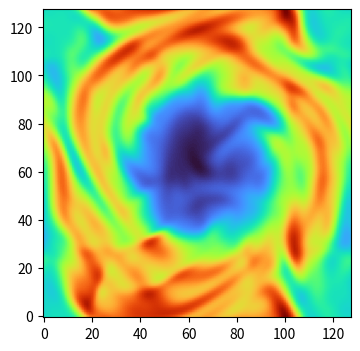

Write the Python code that produced this figure. (Note: this script raises an exception after producing the figure.)
"""
----------------------------------------------------------
2D Finite Volume simulation of an ideal compressible fluid
----------------------------------------------------------
"""
import sys, numpy as np, matplotlib.pyplot as plt
import matplotlib.animation as animation

def prim2cons(rho, vx, vy, p, gamma, V):
    """
    Convert primitive/convective variables to conservative variables.

    Parameters
    ----------
    rho, vx, vy, p: array_like, float
        cell density, velocities, and pressure

    gamma: float
        ideal gas adiabatic index

    V: float
        cell volume

    Returns
    -------
    m, px, py, E: array_like, float
        cell mass, momenta, and energy
    """
    m = rho * V
    px = m * vx
    py = m * vy
    E = (p/(gamma-1) + rho*(vx**2+vy**2)/2) * V
    return m, px, py, E

def cons2prim(m, px, py, E, gamma, V):
    """
    Convert conservative variables to primitive/convective variables.

    Parameters
    ----------
    m, px, py, E: array_like, float
        cell mass, momenta, and energy

    gamma: float
        ideal gas adiabatic index

    V: float
        cell volume

    Returns
    -------
    rho, vx, vy, p: array_like, float
        cell density, velocities, and pressure
    """
    rho = m / V
    vx = px / m
    vy = py / m
    p = (gamma-1)*(E/V-rho*(vx**2+vy**2)/2)
    return rho, vx, vy, p

def gradient(f, dx):
    """
    Calculate the gradient of a field. Assumes periodic boundary conditions.

    Parameters
    ----------
    f: array_like, float
        array representing the field 

    dx: float
        cell size

    Returns 
    -------
    f_dx, f_dy: array_like, float
        arrays representing the derivatives
    """
    f_dx = (np.roll(f,-1,axis=0)-np.roll(f,1,axis=0))/2/dx
    f_dy = (np.roll(f,-1,axis=1)-np.roll(f,1,axis=1))/2/dx
    return f_dx, f_dy

def extrapolate(f, f_dx, f_dy, dx):
    """
    Spatially extrapolate the values at cell faces using gradients.

    Paramaters
    ----------
    f, f_dx, f_dy: array_like, float
        arrays of the field and its gradient

    dx: float
        cell size

    Returns
    -------
    fxL, fxR, fyL, fyR: array_like, float
        arrays of spatially extrapolated values on the cell faces

    Note
    ----
    After shifting the L arrays by 1 to the left, the L arrays represent
    the R side of the R face of every cell, whereas the R arrays represent 
    the L side of the R face of every cell.
    """
    # shift the L face of cell 1 to the left to match it with the R face of cell 0
    fxL = np.roll(f-f_dx*dx/2, -1, axis=0)
    fxR = f+f_dx*dx/2
    fyL = np.roll(f-f_dy*dx/2, -1, axis=1)
    fyR = f + f_dy*dx/2
    return fxL, fxR, fyL, fyR

def rusanov_flux(rhoL, rhoR, vxL, vxR, vyL, vyR, pL, pR, gamma):
    """
    Calculates the flux between two states (time steps).

    Parameters
    ----------
    rhoL, rhoR, vxL, vxR, vyL, vyR, pL, pR: array_like, float
        arrays for the primitive variables on the left side and r
        ight side of the interfaces, respectively

    gamma: float
        ideal gas adiabatic index

    Returns
    -------
    Fm, Fpx, Fpy, FE: array_like, float
        arrays representing the fluxes of each of the conservative variables

    Note
    ----
    For vertical (horizontal) interfaces, the y (x)-fluxes are zero, since 
    dx (dy) across the interface is zero. For fluxes in the other direction,
    swap x <-> y in the parameters and returned variables.
    """
    # energy per unit volume
    eL = pL/(gamma-1)+rhoL*(vxL**2+vyL**2)/2
    eR = pR/(gamma-1)+rhoL*(vxR**2+vyR**2)/2

    pxL = rhoL*vxL
    pxR = rhoR*vxR
    pyL = rhoL*vyL
    pyR = rhoR*vyR
    
    FmL = pxL
    FmR = pxR
    FpxL = pxL**2/rhoL + pL
    FpxR = pxR**2/rhoR + pR
    FpyL = pxL*pyL/rhoL
    FpyR = pxR*pyR/rhoR
    FEL = (eL+pL)*pxL/rhoL
    FER = (eR+pR)*pxR/rhoR

    # take the average between the two sides
    Fm = (FmL+FmR)/2
    Fpx = (FpxL+FpxR)/2
    Fpy = (FpyL+FpyR)/2
    FE = (FEL+FER)/2

    # wavespeeds
    cL = np.sqrt(gamma*pL/rhoL)+np.abs(vxL)
    cR = np.sqrt(gamma*pR/rhoR)+np.abs(vxR)
    c = np.maximum(cL, cR)

    # add numerical diffisivity term which keeps solution stable
    # note that R(L) actually corresponds to the L(R) side of each interface
    Fm -= c*(rhoL-rhoR)/2
    Fpx -= c*(rhoL*vxL-rhoR*vxR)/2
    Fpy -= c*(rhoL*vyL-rhoR*vyR)/2
    FE -= c*(eL-eR)/2
    return Fm, Fpx, Fpy, FE

def update_cells(f, Fx, Fy, dx, dt):
    """
    Apply flux to the conservative variable f.

    Parameters
    ----------
    f: array_like, float
        the conservative variable to be updated

    Fx, Fy: array_like, float
        the fluxes in the x and y directions, respectively

    dx: float
        cell size

    dt: float
        time step

    Note
    ----
    We multiply by dx here instead of divide because we are actually
    working with the cell mass/momentum/energy, which have an extra
    factor of V=dx*dy=dx^2.
    """
    # update the L side of the R face along x
    f += -dt*dx*Fx
    # update the R side of the R face along x
    f += dt*dx*np.roll(Fx,1,axis=0)
    # update the L side of the R face along y
    f += -dt*dx*Fy
    # update the R side of the R face along y
    f += dt*dx*np.roll(Fy,1,axis=1)
    return f

def main(m, px, py, E, dx, gamma, duration=2):
    """
    Main loop of simulation

    Parameters
    ----------
    m, px, py, E: array_like, float
        cell mass, momenta, and energy

    dx: float
        cell size

    Returns
    -------
    frames: list
        list of cell densities in all frames.
    """
    frames = []

    cfl_factor = 0.4 # Courant-Friedrichs-Lewy factor
    t_plot = 0.02 # plot frequency
    V = dx**2
    
    fig = plt.figure(figsize=(4,4), dpi=100)
    N_frames = 1 # number of frames
    t = 0
    while t < duration:
        rho, vx, vy, p = cons2prim(m, px, py, E, gamma, V)

        # time step = (CFL factor) * dx / (maximum signal speed)
        dt = cfl_factor * np.min(dx/(np.sqrt(gamma*p/rho)+np.sqrt(vx**2+vy**2)))
        # somehow rho and p have negative values

        plot_now = False
        if t+dt > N_frames*t_plot:
            dt = N_frames*t_plot-t # sync next step with the next frame 
            plot_now = True

        rho_dx, rho_dy = gradient(rho, dx)
        vx_dx, vx_dy = gradient(vx, dx)
        vy_dx, vy_dy = gradient(vy, dx)
        p_dx, p_dy = gradient(p, dx)

        # move half a time step forward for spatial extrapolations and flux calculations
        rho1 = rho - dt*(vx*rho_dx+vy*rho_dy+rho*(vx_dx+vy_dy))/2 
        vx1 = vx - dt*(vx*vx_dx+vy*vx_dy+p_dx/rho)/2
        vy1 = vy - dt*(vx*vy_dx+vy*vy_dy+p_dy/rho)/2
        p1 = p - dt*(vx*p_dx+vy*p_dy+gamma*p*(vx_dx+vy_dy))/2

        # spatially extrapolate for field values at interfaces
        rho_xL, rho_xR, rho_yL, rho_yR = extrapolate(rho1, rho_dx, rho_dy, dx)
        vx_xL, vx_xR, vx_yL, vx_yR = extrapolate(vx1, vx_dx, vx_dy, dx)
        vy_xL, vy_xR, vy_yL, vy_yR = extrapolate(vy1, vy_dx, vy_dy, dx)
        p_xL, p_xR, p_yL, p_yR = extrapolate(p1, p_dx, p_dy, dx)
        
        # calculate fluxes across vertical (x) faces
        Fmx, Fpxx, Fpyx, FEx = rusanov_flux(rho_xL, rho_xR, vx_xL, vx_xR, vy_xL, vy_xR, p_xL, p_xR, gamma)
        # calculate fluxes across horizontal (y) faces (swap all x <-> y)
        Fmy, Fpyy, Fpxy, FEy = rusanov_flux(rho_yL, rho_yR, vy_yL, vy_yR, vx_yL, vx_yR, p_yL, p_yR, gamma)
        
        # update cells
        m = update_cells(m, Fmx, Fmy, dx, dt)
        px = update_cells(px, Fpxx, Fpxy, dx, dt)
        py = update_cells(py, Fpyx, Fpyy, dx, dt)
        E = update_cells(E, FEx, FEy, dx, dt)

        t += dt

        if plot_now or (t >= duration):
            plt.cla() # clear the axes
            plt.imshow(rho.T, cmap='turbo')
            ax = plt.gca()
            ax.invert_yaxis()
            ax.set_aspect('equal')
            plt.pause(0.001)
            N_frames += 1
        
        frames.append(rho.T)

    plt.savefig('./results/final_state.png', dpi=240)
    plt.show()
    return frames

def kh_init(N, gamma=5/3, box_size=1):
    """
    Generate initial conditions for Kelvin-Helmholtz instabilty.
    
    Parameters
    ----------
    N: int
        spatial resolution (number of cells in each direction)

    Returns
    -------
    (m, px, py, E, dx, gamma): tuple
        arrays representing the cell mass, momenta, and energy, 
        as well as the cell size and gamm

    Note
    ----
    A high density region moves rightward in a left-moving background,
    with uniform pressure. The instability is induced by a small 
    velocity perturbation perpendicular to the shear surface.
    """
    dx = box_size/N
    x = np.linspace(dx/2, box_size-dx/2, N)
    Y, X = np.meshgrid(x, x)
    # np.abs(Y-box_size/2) creates a configuration symmetric about the x axis
    # with the center being 0 and the edge being box_size/2
    rho = 1. + (np.abs(Y-box_size/2) < box_size/4) # a central band of width box_size/2 and value 2
    vx = -0.5 + (np.abs(Y-box_size/2) < box_size/4) # central band with vx = 0.5; outside with vx = -0.5
    # alternating vy perturbations along narrow Gaussian bands of width sigma at the flow boundaries
    sigma = 0.03 # width of perturbation along y-direction
    vy = 0.1*np.sin(4*np.pi*X)*(np.exp(-(Y-box_size/4)**2/(2*sigma**2))+np.exp(-(Y-3*box_size/4)**2/(2*sigma**2)))
    p = 2.5*np.ones(X.shape) # uniform pressure

    m, px, py, E = prim2cons(rho, vx, vy, p, gamma, dx**2)
    return m, px, py, E, dx, gamma

def init(N, gamma=5/3, box_size=1):
    """ Create initial conditions """
    dx = box_size/N
    x = np.linspace(dx/2, box_size-dx/2, N)
    Y, X = np.meshgrid(x, x)
    rho = 1+(2+(np.abs(Y-box_size/2) < 0.2) + (np.abs(X-box_size/2) < 0.2))%2 # checkerboard pattern
    vx = -10*((np.abs(Y-box_size/2) < 0.2)+(np.abs(X-box_size/2) > 0.2)-1)*(np.abs(Y-box_size/2)-box_size/2)*(((Y-box_size/2) > 0)-0.5)
    vy = 10*((np.abs(X-box_size/2) < 0.2)+(np.abs(Y-box_size/2) > 0.2)-1)*(np.abs(X-box_size/2)-box_size/2)*(((X-box_size/2) > 0)-0.5)
    vx += np.random.normal(loc=0, scale=0.5, size=(N,N)) # add stochastic components to velocities
    vy += np.random.normal(loc=0, scale=0.5, size=(N,N))
    p = np.random.uniform(1, 3, size=(N,N))
    m, px, py, E = prim2cons(rho, vx, vy, p, gamma, dx**2)
    return m, px, py, E, dx, gamma

def animate(i):
    plt.cla()
    plt.imshow(frames[i], cmap='turbo')

if __name__== "__main__":
    #frames = main(*kh_init(128))
    frames = main(*init(128))
    fig = plt.figure(figsize=(4,4), dpi=100)
    anim = animation.FuncAnimation(fig, animate, len(frames), interval=1, blit=False)
    Writer = animation.writers['ffmpeg']
    writer = Writer(fps=100)
    anim.save('./results/fluid.mp4', writer=writer)
    plt.show()
